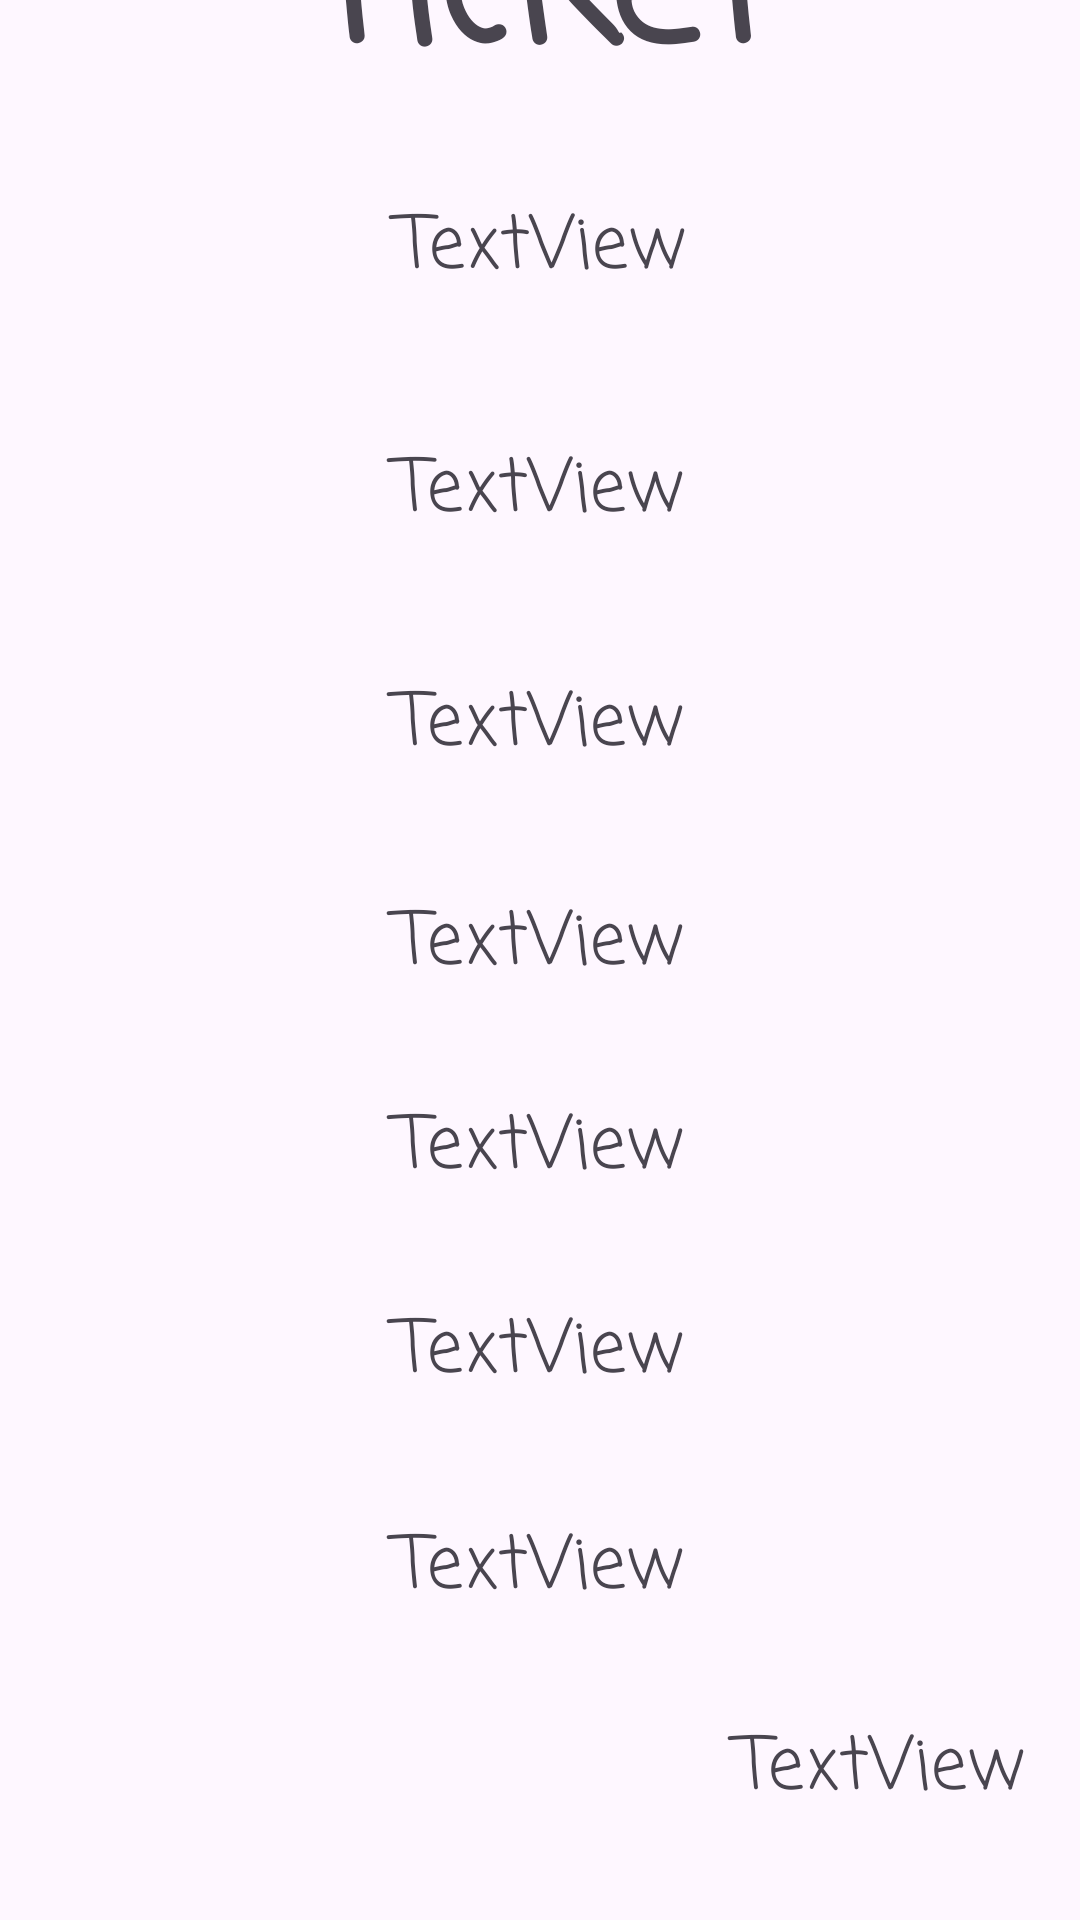

This screen was rendered from an Android layout file. Write that file and the resources it references.
<!-- AndroidManifest.xml: application theme Theme.Perfil2_CRUD -->
<!-- res/layout/activity_tickets.xml -->
<?xml version="1.0" encoding="utf-8"?>
<androidx.constraintlayout.widget.ConstraintLayout xmlns:android="http://schemas.android.com/apk/res/android"
    xmlns:app="http://schemas.android.com/apk/res-auto"
    xmlns:tools="http://schemas.android.com/tools"
    android:id="@+id/main"
    android:layout_width="match_parent"
    android:layout_height="match_parent"
    tools:context=".Tickets">

    <TextView
        android:id="@+id/textView7"
        android:layout_width="294dp"
        android:layout_height="93dp"
        android:layout_marginBottom="20dp"
        android:fontFamily="casual"
        android:text="Ticket"
        android:textAlignment="center"
        android:textSize="60sp"
        android:textStyle="bold"
        app:layout_constraintBottom_toTopOf="@+id/txtUUID"
        app:layout_constraintEnd_toEndOf="parent"
        app:layout_constraintHorizontal_bias="0.495"
        app:layout_constraintStart_toStartOf="parent"
        app:layout_constraintTop_toTopOf="parent"
        app:layout_constraintVertical_bias="1.0" />

    <TextView
        android:id="@+id/txtUUID"
        android:layout_width="364dp"
        android:layout_height="61dp"
        android:layout_marginBottom="20dp"
        android:fontFamily="casual"
        android:text="TextView"
        android:textAlignment="center"
        android:textSize="24sp"
        app:layout_constraintBottom_toTopOf="@+id/txtTitulo"
        app:layout_constraintEnd_toEndOf="parent"
        app:layout_constraintHorizontal_bias="0.493"
        app:layout_constraintStart_toStartOf="parent" />

    <TextView
        android:id="@+id/txtTitulo"
        android:layout_width="358dp"
        android:layout_height="58dp"
        android:layout_marginBottom="20dp"
        android:fontFamily="casual"
        android:text="TextView"
        android:textAlignment="center"
        android:textSize="24sp"
        app:layout_constraintBottom_toTopOf="@+id/txtDescripcion"
        app:layout_constraintEnd_toEndOf="parent"
        app:layout_constraintStart_toStartOf="parent" />

    <TextView
        android:id="@+id/txtDescripcion"
        android:layout_width="351dp"
        android:layout_height="49dp"
        android:layout_marginBottom="24dp"
        android:fontFamily="casual"
        android:text="TextView"
        android:textAlignment="center"
        android:textSize="24sp"
        app:layout_constraintBottom_toTopOf="@+id/txtResponsable"
        app:layout_constraintEnd_toEndOf="parent"
        app:layout_constraintStart_toStartOf="parent" />

    <TextView
        android:id="@+id/txtResponsable"
        android:layout_width="347dp"
        android:layout_height="52dp"
        android:layout_marginBottom="16dp"
        android:fontFamily="casual"
        android:text="TextView"
        android:textAlignment="center"
        android:textSize="24sp"
        app:layout_constraintBottom_toTopOf="@+id/txtCorreoR"
        app:layout_constraintEnd_toEndOf="parent"
        app:layout_constraintStart_toStartOf="parent" />

    <TextView
        android:id="@+id/txtCorreoR"
        android:layout_width="355dp"
        android:layout_height="56dp"
        android:layout_marginBottom="12dp"
        android:fontFamily="casual"
        android:text="TextView"
        android:textAlignment="center"
        android:textSize="24sp"
        app:layout_constraintBottom_toTopOf="@+id/txtTelefonoR"
        app:layout_constraintEnd_toEndOf="parent"
        app:layout_constraintStart_toStartOf="parent" />

    <TextView
        android:id="@+id/txtTelefonoR"
        android:layout_width="351dp"
        android:layout_height="56dp"
        android:layout_marginBottom="16dp"
        android:fontFamily="casual"
        android:text="TextView"
        android:textAlignment="center"
        android:textSize="24sp"
        app:layout_constraintBottom_toTopOf="@+id/txtUbicaciont"
        app:layout_constraintEnd_toEndOf="parent"
        app:layout_constraintStart_toStartOf="parent" />

    <TextView
        android:id="@+id/txtUbicaciont"
        android:layout_width="347dp"
        android:layout_height="43dp"
        android:layout_marginBottom="24dp"
        android:fontFamily="casual"
        android:text="TextView"
        android:textAlignment="center"
        android:textSize="24sp"
        app:layout_constraintBottom_toTopOf="@+id/txtEstadot"
        app:layout_constraintEnd_toEndOf="parent"
        app:layout_constraintStart_toStartOf="parent" />

    <TextView
        android:id="@+id/txtEstadot"
        android:layout_width="105dp"
        android:layout_height="29dp"
        android:layout_marginBottom="40dp"
        android:fontFamily="casual"
        android:text="TextView"
        android:textAlignment="center"
        android:textSize="24sp"
        app:layout_constraintBottom_toBottomOf="parent"
        app:layout_constraintEnd_toEndOf="parent"
        app:layout_constraintHorizontal_bias="0.947"
        app:layout_constraintStart_toStartOf="parent" />

    <ImageView
        android:id="@+id/imvAtras"
        android:layout_width="62dp"
        android:layout_height="51dp"
        android:layout_marginTop="4dp"
        app:layout_constraintEnd_toEndOf="parent"
        app:layout_constraintHorizontal_bias="0.017"
        app:layout_constraintStart_toStartOf="parent"
        app:layout_constraintTop_toTopOf="parent"
        app:srcCompat="@drawable/flecha" />
</androidx.constraintlayout.widget.ConstraintLayout>
<!-- resources referenced by this layout -->
<resources>
  <style name="Theme.Perfil2_CRUD" parent="Base.Theme.Perfil2_CRUD" />
  <style name="Base.Theme.Perfil2_CRUD" parent="Theme.Material3.DayNight.NoActionBar">
          
          
      </style>
</resources>
